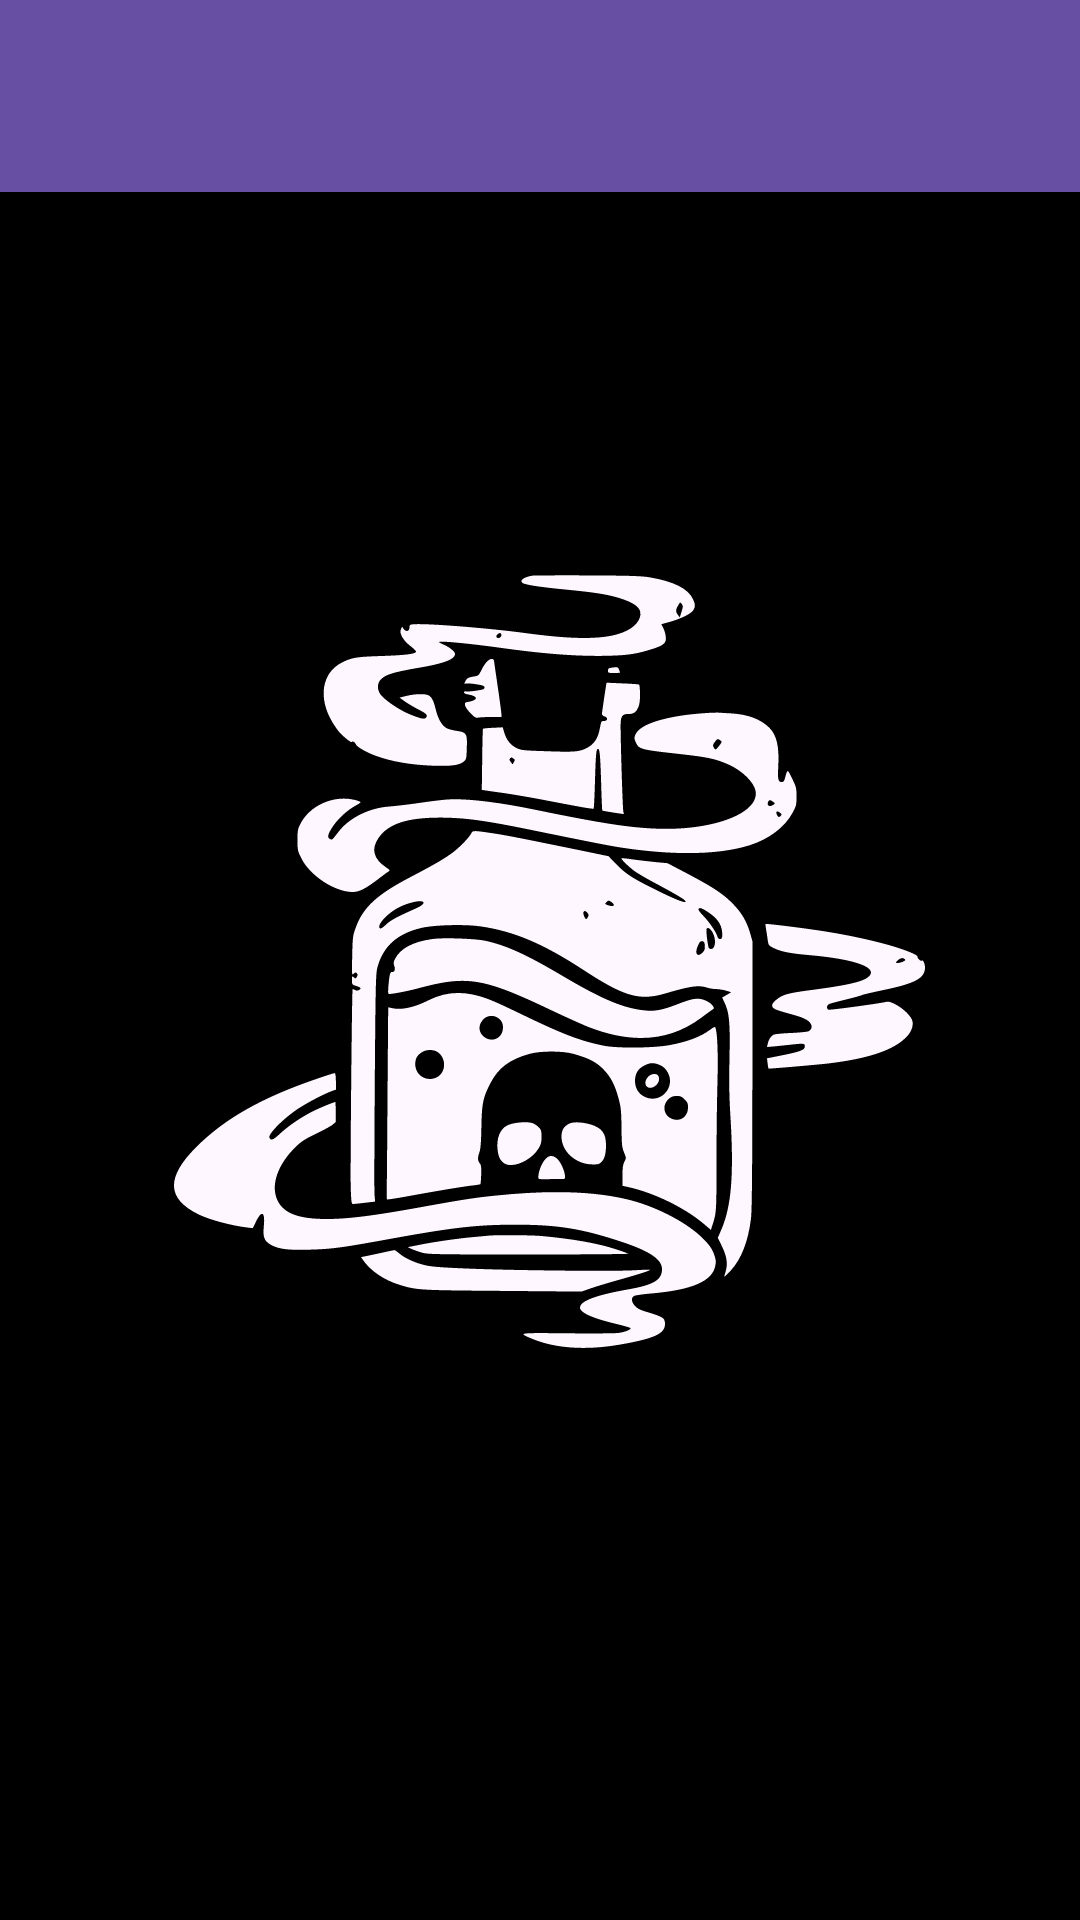

Write the Android layout XML for this screen, with the resource values it uses.
<!-- AndroidManifest.xml: application theme Theme.EksplisitImplisit -->
<!-- res/layout/activity_sianida.xml -->
<?xml version="1.0" encoding="utf-8"?>
<LinearLayout xmlns:android="http://schemas.android.com/apk/res/android"
    xmlns:app="http://schemas.android.com/apk/res-auto"
    xmlns:tools="http://schemas.android.com/tools"
    android:layout_width="match_parent"
    android:layout_height="match_parent"
    android:orientation="vertical"
    android:background="@drawable/black_simple_muslim_wallpaper_phone_"
    tools:context=".Sianida"
    >
    <androidx.appcompat.widget.Toolbar
        android:id="@+id/toolbar"
        android:layout_width="match_parent"
        android:layout_height="wrap_content"
        android:background="?attr/colorPrimary"
        android:minHeight="?attr/actionBarSize"
        android:theme="?attr/actionBarTheme" />
    <TextView
        android:id="@+id/scrollableTextview"
        android:layout_width="match_parent"
        android:layout_height="match_parent"
        android:scrollbars="vertical"
        android:text=""
        android:textSize="16sp"
        android:textColor="#FFFFFF" />



</LinearLayout>
<!-- resources referenced by this layout -->
<resources>
  <!-- drawable black_simple_muslim_wallpaper_phone_: vector/xml drawable (drawable, 14405 chars, omitted) -->
  <style name="Theme.EksplisitImplisit" parent="Base.Theme.EksplisitImplisit" />
  <style name="Base.Theme.EksplisitImplisit" parent="Theme.Material3.DayNight.NoActionBar">
          
          
      </style>
</resources>
